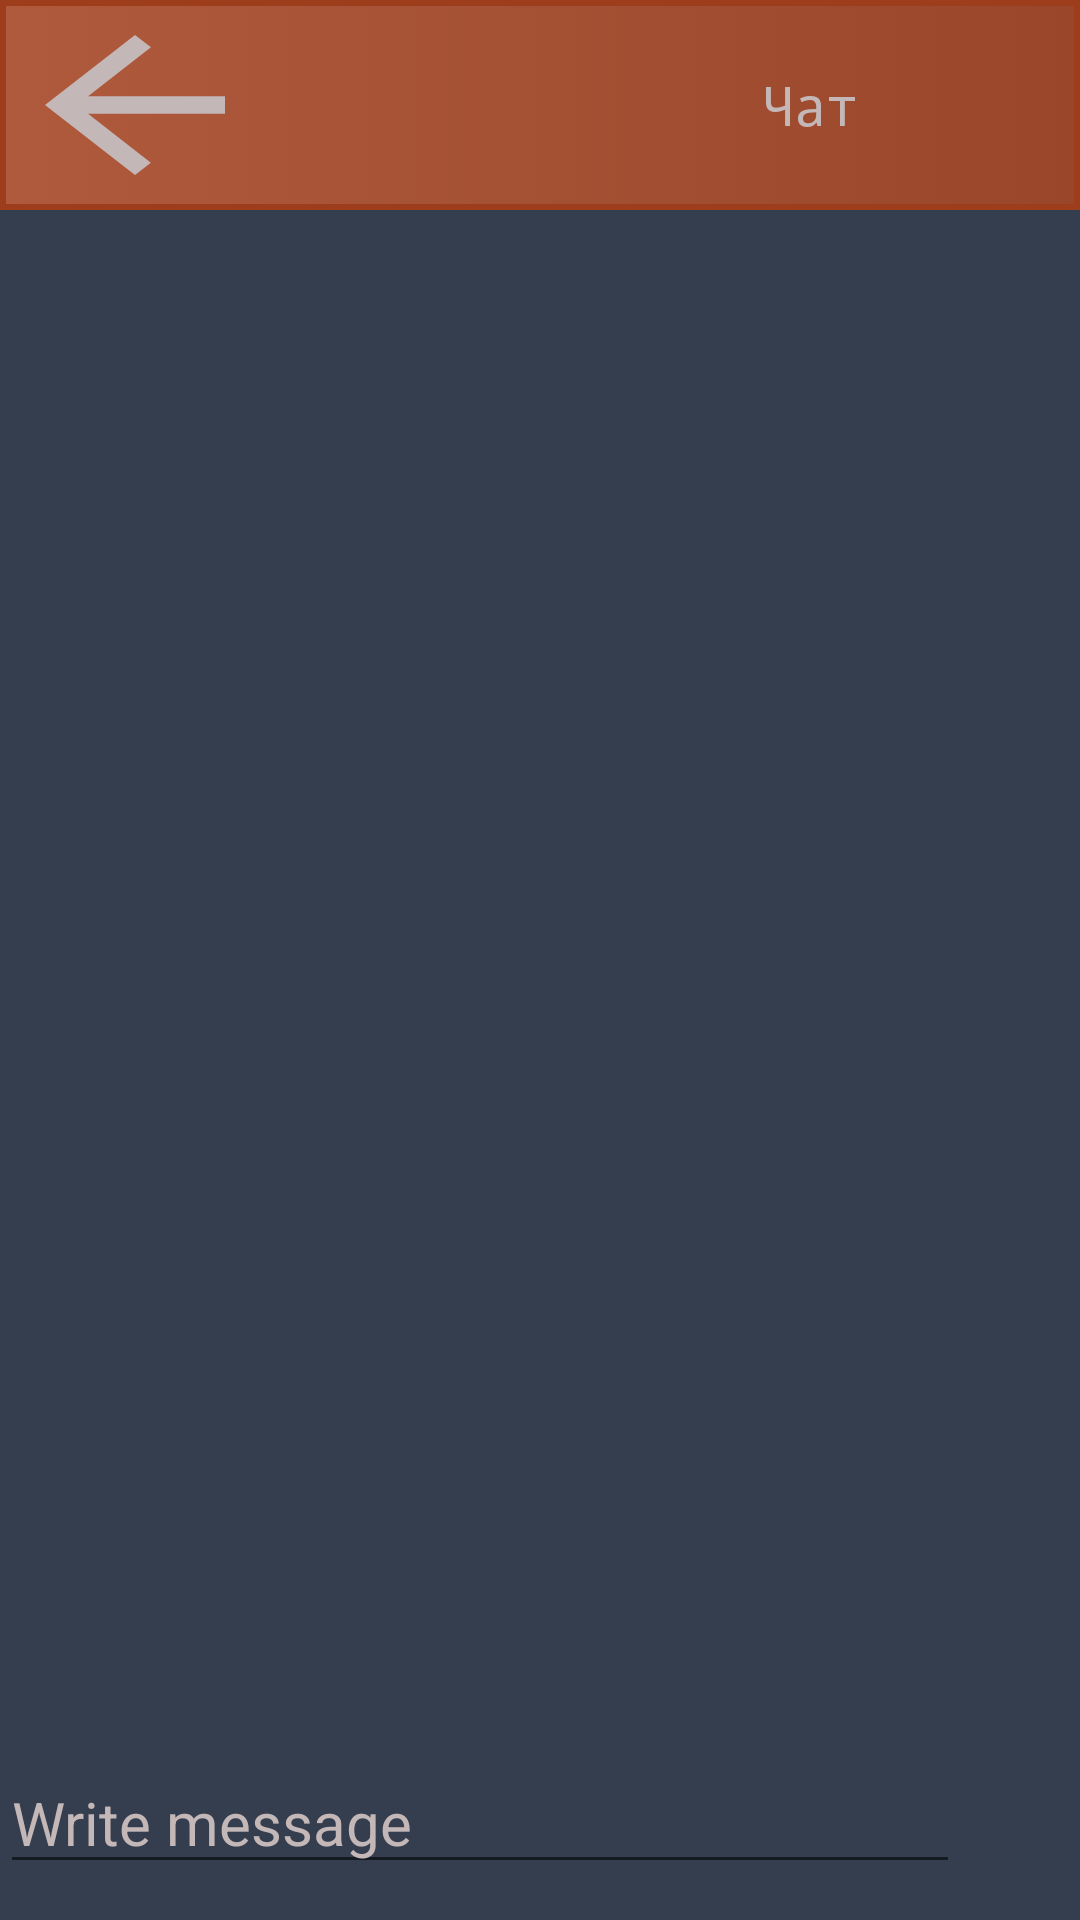

Here is an Android app screen rendered from its layout file. Give the layout XML and the strings, colors and styles it references.
<!-- AndroidManifest.xml: application theme AppTheme -->
<!-- res/layout/activity_group_chat.xml -->
<?xml version="1.0" encoding="utf-8"?>
<RelativeLayout xmlns:android="http://schemas.android.com/apk/res/android"
    android:orientation="vertical" android:layout_width="match_parent"
    android:layout_height="match_parent"
    android:background="#353E4f">

    <LinearLayout
        android:id="@+id/title_top"
        android:orientation="horizontal"
        android:layout_width="match_parent"
        android:background="@drawable/toolbar"
        android:layout_height="70sp">
        <TextView
            android:id="@+id/exit"
            android:textSize="20sp"
            android:fontFamily="monospace"
            android:gravity="center_vertical"
            android:paddingTop="5dp"
            android:textColor="#C4B7B7"
            android:background="@drawable/ic_arrow_back_black_24dp"
            android:paddingStart="10dp"
            android:paddingBottom="5dp"
            android:layout_width="90dp"
            android:layout_height="match_parent">

        </TextView>
        <LinearLayout
            android:id="@+id/chat_info"
            android:orientation="horizontal"
            android:layout_width="match_parent"
            android:layout_height="match_parent">
            <ImageView
                android:id="@+id/chat_avatar"
                android:layout_marginTop="5dp"
                android:layout_marginStart="20dp"
                android:src="@drawable/sigma5"
                android:layout_width="60dp"
                android:layout_height="60dp"/>
            <TextView
                android:id="@+id/title"
                android:text="Чат"
                android:textSize="18sp"
                android:layout_weight="15"
                android:fontFamily="monospace"
                android:gravity="center_vertical"
                android:paddingTop="5dp"
                android:textAlignment="center"
                android:textColor="#C4B7B7"
                android:paddingStart="10dp"
                android:paddingBottom="5dp"
                android:layout_width="match_parent"
                android:layout_height="match_parent"/>

        </LinearLayout>


    </LinearLayout>

    <ListView
        android:layout_marginTop="70dp"
        android:id="@+id/messages_list"
        android:layout_width="match_parent"
        android:layout_height="wrap_content"/>

    <LinearLayout
        android:layout_marginBottom="8dp"
        android:layout_alignParentBottom="true"
        android:orientation="horizontal"
        android:layout_width="match_parent"
        android:layout_height="wrap_content">
        <EditText
            android:layout_weight="5"
            android:hint="Write message"
            android:textColorHint="#C4B7B7"
            android:textColor="#C4B7B7"
            android:textSize="20sp"
            android:id="@+id/write_message"
            android:layout_width="match_parent"
            android:layout_height="wrap_content"/>
        <Button
            android:layout_weight="1"
            android:id="@+id/send_comment"
            android:background="@drawable/ic_send_black_24dp"
            android:layout_width="48dp"
            android:layout_height="48dp"/>
    </LinearLayout>


</RelativeLayout>
<!-- resources referenced by this layout -->
<resources>
  <!-- drawable ic_arrow_back_black_24dp (drawable) -->
  <vector xmlns:android="http://schemas.android.com/apk/res/android"
          android:width="24dp"
          android:height="24dp"
          android:viewportWidth="24.0"
          android:viewportHeight="24.0">
      <path
          android:fillColor="#C4B7B7"
          android:pathData="M20,11H7.83l5.59,-5.59L12,4l-8,8 8,8 1.41,-1.41L7.83,13H20v-2z"/>
  </vector>
  <!-- drawable toolbar (drawable) -->
  <?xml version="1.0" encoding="utf-8"?>
  <selector xmlns:android="http://schemas.android.com/apk/res/android">
      <item>
          <shape android:shape="rectangle"  >
              <stroke android:width="2dip" android:color="#9e3d1c" />
              <gradient android:angle="180" android:startColor="#99462a" android:endColor="#af5a3d" />
          </shape>
      </item>
  </selector>
  <style name="AppTheme" parent="Theme.AppCompat.Light.DarkActionBar">
          
          <item name="colorPrimary">@color/colorPrimary</item>
          <item name="colorPrimaryDark">@color/colorPrimaryDark</item>
          <item name="colorAccent">@color/colorAccent</item>
      </style>
  <color name="colorPrimary">#008577</color>
  <color name="colorPrimaryDark">#00574B</color>
  <color name="colorAccent">#FF0000</color>
</resources>
